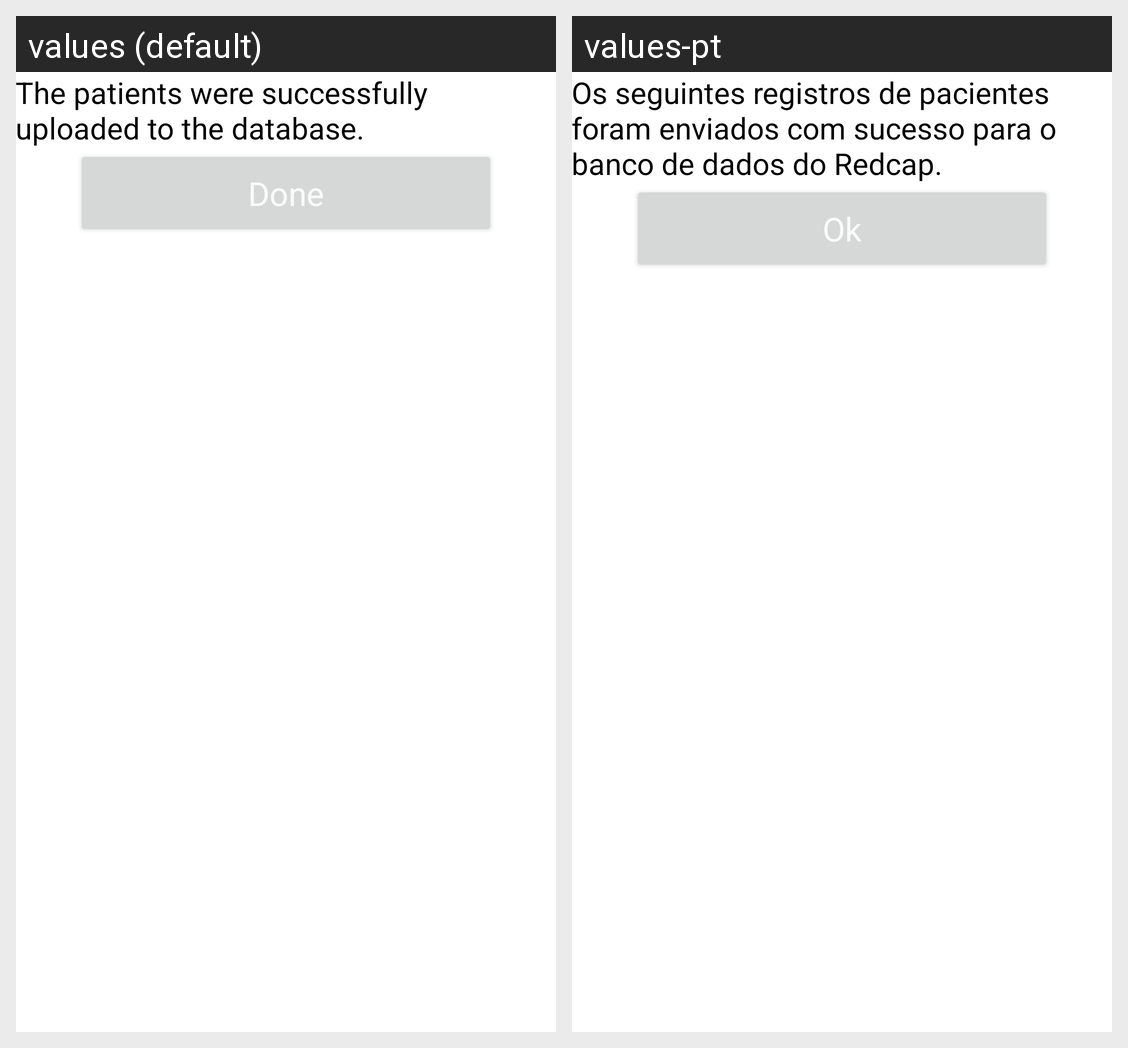

Locale-by-locale string values for the Android screen shown in this grid:
Android screen res/layout/upload_confirm.xml rendered under 2 locales, left to right: values (default), values-pt. Device: Nexus 5 (rendered at 1080×1920; each locale shown at half size, 540×960, under a caption strip naming it); theme AppTheme.
Strings drawn on this screen, with the default value and each locale's value (text and hints the layout hard-codes, and strings that could not be matched under every locale, appear in the picture but are not listed):

upload_confirm_info
  values: The patients were successfully uploaded to the database.
  values-pt: Os seguintes registros de pacientes foram enviados com sucesso para o banco de dados do Redcap.

upload_confirm_done
  values: Done
  values-pt: Ok
